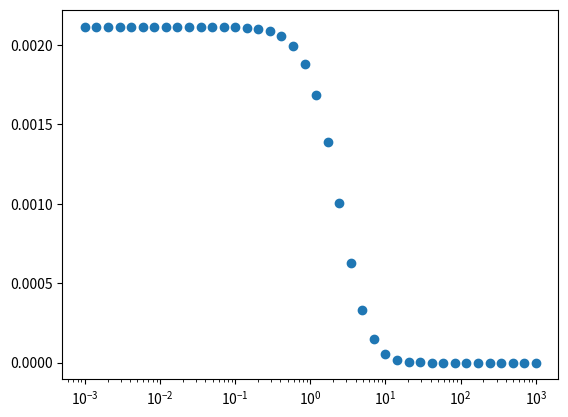

The matplotlib source for this figure:
import numpy as np 
import matplotlib.pyplot as plt 

omega = 1
Sc = 1
Pe = 1
F0 = 1
pi = np.pi
N = int(1000)
xi = np.linspace(-1, 1, int(1e4))

Omega = np.logspace(-3, 3, 40)
D_eff = np.zeros(len(Omega), dtype="complex")

for o in range(len(Omega)):
	omega = Omega[o]

	theta = 0
	for n_prime in range(N):
		n       = 2*n_prime+1
		alpha_n = n*n*pi*pi*Sc/4
		a_n     = Pe*4*((-1)**(0.5*(n-1)))*Sc*F0*(alpha_n-1j*omega)/(n*pi*(alpha_n*alpha_n+omega*omega))
		psi_n   = (a_n*n*pi/2)/(1j*omega + n*n*pi*pi/4)
		theta += psi_n*((-1)**(0.5*(n-1)))/(np.sinh(np.sqrt(1j*omega)))

	phi_n = np.zeros(N, dtype="complex")
	psi_n = np.zeros(N, dtype="complex")
	rho_n       = np.zeros(N, dtype="complex")

	for n_prime in range(N):
		n = 2*n_prime + 1
		phi_n[n_prime] = 2*np.sqrt(1j*omega)*((-1)**(0.5*(n-1)))*np.cosh(np.sqrt(1j*omega))/(1j*omega +pi*pi*n*n/4)

		alpha_n        = n*n*pi*pi*Sc/4
		a_n            = Pe*4*((-1)**(0.5*(n-1)))*Sc*F0*(alpha_n-1j*omega)/(n*pi*(alpha_n*alpha_n+omega*omega))
		psi_n[n_prime] = (a_n*n*pi/2)/(1j*omega + n*n*pi*pi/4)

		rho_n[n_prime] = theta*phi_n[n_prime] - psi_n[n_prime]


	###COMPLEX CONJUGATE
	theta_cc = 0
	for n_prime in range(N):
		n       = 2*n_prime+1
		alpha_n = n*n*pi*pi*Sc/4
		a_n     = Pe*4*((-1)**(0.5*(n-1)))*Sc*F0*(alpha_n+1j*omega)/(n*pi*(alpha_n*alpha_n+omega*omega))
		psi_n   = (a_n*n*pi/2)/(-1j*omega + n*n*pi*pi/4)
		theta_cc += psi_n*((-1)**(0.5*(n-1)))/(np.sinh(np.sqrt(-1j*omega)))


	phi_n_cc = np.zeros(N, dtype="complex")
	psi_n_cc = np.zeros(N, dtype="complex")
	rho_n_cc       = np.zeros(N, dtype="complex")

	for n_prime in range(N):
		n = 2*n_prime + 1
		phi_n_cc[n_prime] = 2*np.sqrt(-1j*omega)*((-1)**(0.5*(n-1)))*np.cosh(np.sqrt(-1j*omega))/(-1j*omega +pi*pi*n*n/4)

		alpha_n        = n*n*pi*pi*Sc/4
		a_n            = Pe*4*((-1)**(0.5*(n-1)))*Sc*F0*(alpha_n+1j*omega)/(n*pi*(alpha_n*alpha_n+omega*omega))
		psi_n_cc[n_prime] = (a_n*n*pi/2)/(-1j*omega + n*n*pi*pi/4)

		rho_n_cc[n_prime] = theta_cc*phi_n_cc[n_prime] - psi_n_cc[n_prime]

	# TEST IF COMPLEX CONJUGATION ACTUALLY WORKED
	"""
	plt.plot(np.real(rho_n))
	plt.plot(np.real(rho_n_cc), "--")
	plt.show()

	plt.plot(np.imag(rho_n))
	plt.plot(-np.imag(rho_n_cc), "--")
	plt.show()
	"""

	for i in range(N):
		D_eff[o] += rho_n[i]*rho_n_cc[i]

	D_eff[o] *= Pe*Pe*0.5

np.save("D_eff_Ivar", D_eff)
print("Saved")
plt.plot(Omega, np.real(D_eff), "o")
print(np.mean(np.imag(D_eff)))

plt.xscale("log")
plt.show()




